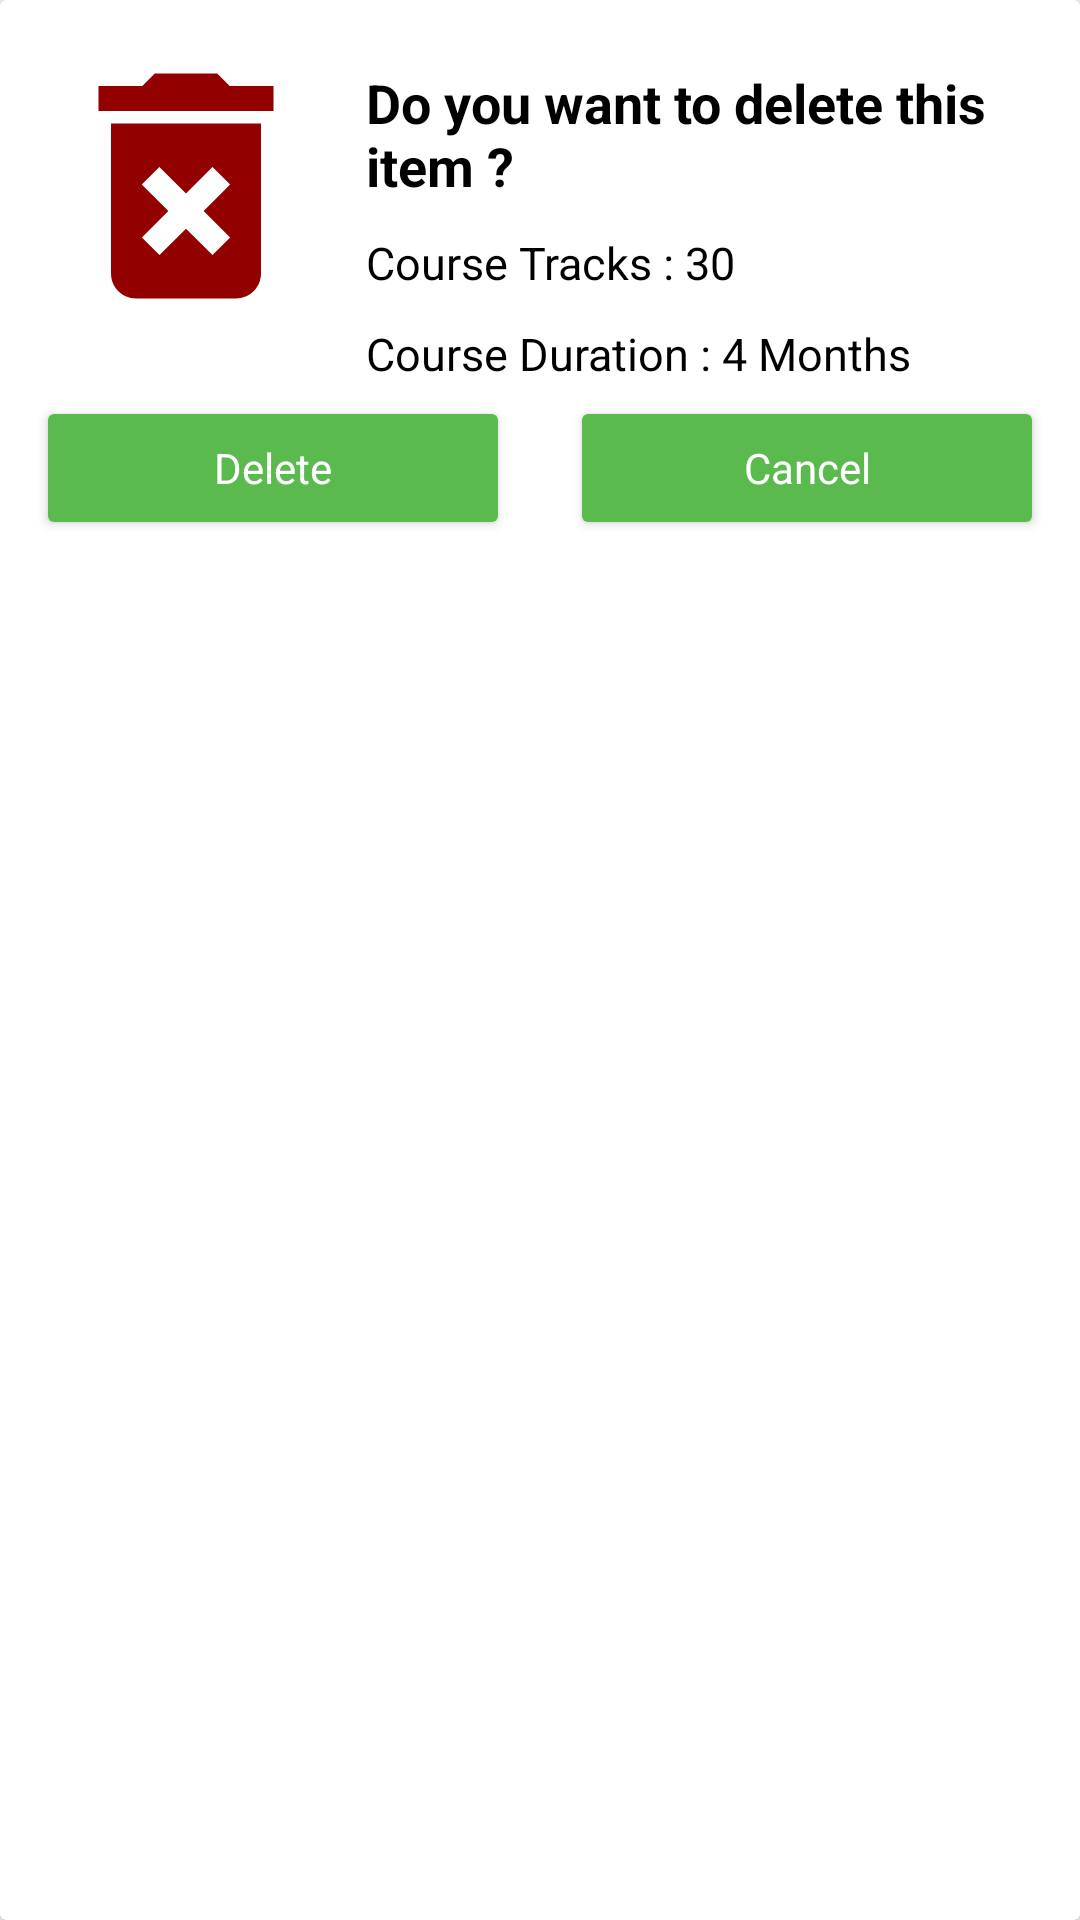

Write the Android layout XML for this screen, with the resource values it uses.
<!-- AndroidManifest.xml: application theme AppTheme -->
<!-- res/layout/bottom_sheet_del_dialog.xml -->
<?xml version="1.0" encoding="utf-8"?>
<androidx.cardview.widget.CardView
    xmlns:android="http://schemas.android.com/apk/res/android"
    android:layout_width="match_parent"
    android:layout_height="wrap_content">

    <RelativeLayout
        android:layout_width="match_parent"
        android:layout_height="wrap_content"
        android:layout_margin="2dp">

        
        <ImageView
            android:id="@+id/idIVCourse"
            android:layout_width="100dp"
            android:layout_height="100dp"
            android:layout_margin="10dp"
            android:src="@drawable/ic_baseline_delete_24" />

        
        <TextView
            android:id="@+id/idTVCourseName"
            android:layout_width="match_parent"
            android:layout_height="wrap_content"
            android:layout_marginTop="20dp"
            android:layout_toEndOf="@id/idIVCourse"
            android:layout_toRightOf="@id/idIVCourse"
            android:text="Do you want to delete this item ?"
            android:textColor="@color/black"
            android:textSize="18sp"
            android:textStyle="bold" />

        
        <TextView
            android:id="@+id/idTVCourseTracks"
            android:layout_width="match_parent"
            android:layout_height="wrap_content"
            android:layout_below="@id/idTVCourseName"
            android:layout_marginTop="10dp"
            android:layout_toEndOf="@id/idIVCourse"
            android:layout_toRightOf="@id/idIVCourse"
            android:text="Course Tracks : 30"
            android:textColor="@color/black"
            android:textSize="15sp" />

        
        <TextView
            android:id="@+id/idTVCourseDuration"
            android:layout_width="match_parent"
            android:layout_height="wrap_content"
            android:layout_below="@id/idTVCourseTracks"
            android:layout_marginTop="10dp"
            android:layout_toEndOf="@id/idIVCourse"
            android:layout_toRightOf="@id/idIVCourse"
            android:text="Course Duration : 4 Months"
            android:textColor="@color/black"
            android:textSize="15sp" />

        

        <LinearLayout
            android:layout_width="match_parent"
            android:layout_height="wrap_content"
            android:layout_below="@id/idIVCourse"
            android:orientation="horizontal">

            <Button
                android:id="@+id/idBtnDelete"
                android:layout_width="wrap_content"
                android:layout_height="wrap_content"
                android:layout_margin="10dp"
                android:layout_weight="1"
                android:text="Delete"
                android:textColor="@color/white"
                android:backgroundTint="@color/color_btn_lght_green"
                android:textAllCaps="false" />

            <Button
                android:id="@+id/idBtnDismiss"
                android:layout_width="wrap_content"
                android:layout_height="wrap_content"
                android:layout_below="@id/idIVCourse"
                android:layout_margin="10dp"
                android:layout_weight="1"
                android:text="Cancel"
                android:textColor="@color/white"
                android:backgroundTint="@color/color_btn_lght_green"
                android:textAllCaps="false" />

        </LinearLayout>

    </RelativeLayout>

</androidx.cardview.widget.CardView>
<!-- resources referenced by this layout -->
<resources>
  <color name="black">#FF000000</color>
  <color name="color_btn_lght_green">#5bba4e</color>
  <color name="white">#FFFFFFFF</color>
  <!-- drawable ic_baseline_delete_24 (drawable-v24) -->
  <vector android:height="24dp" android:tint="#920000"
      android:viewportHeight="24" android:viewportWidth="24"
      android:width="24dp" xmlns:android="http://schemas.android.com/apk/res/android">
      <path android:fillColor="@android:color/white" android:pathData="M6,19c0,1.1 0.9,2 2,2h8c1.1,0 2,-0.9 2,-2L18,7L6,7v12zM8.46,11.88l1.41,-1.41L12,12.59l2.12,-2.12 1.41,1.41L13.41,14l2.12,2.12 -1.41,1.41L12,15.41l-2.12,2.12 -1.41,-1.41L10.59,14l-2.13,-2.12zM15.5,4l-1,-1h-5l-1,1L5,4v2h14L19,4z"/>
  </vector>
  <style name="AppTheme" parent="BaseAppTheme" />
  <style name="BaseAppTheme" parent="Theme.AppCompat.Light.NoActionBar">
          <item name="colorPrimary">@color/colorPrimary</item>
          <item name="colorPrimaryDark">@color/colorPrimaryDark</item>
          <item name="colorAccent">@color/colorAccent</item>
          <item name="fontFamily">@font/anticsans_regular</item>
      </style>
  <color name="colorPrimary">#178017</color>
  <color name="colorPrimaryDark">#006500</color>
  <color name="colorAccent">#28a745</color>
</resources>
